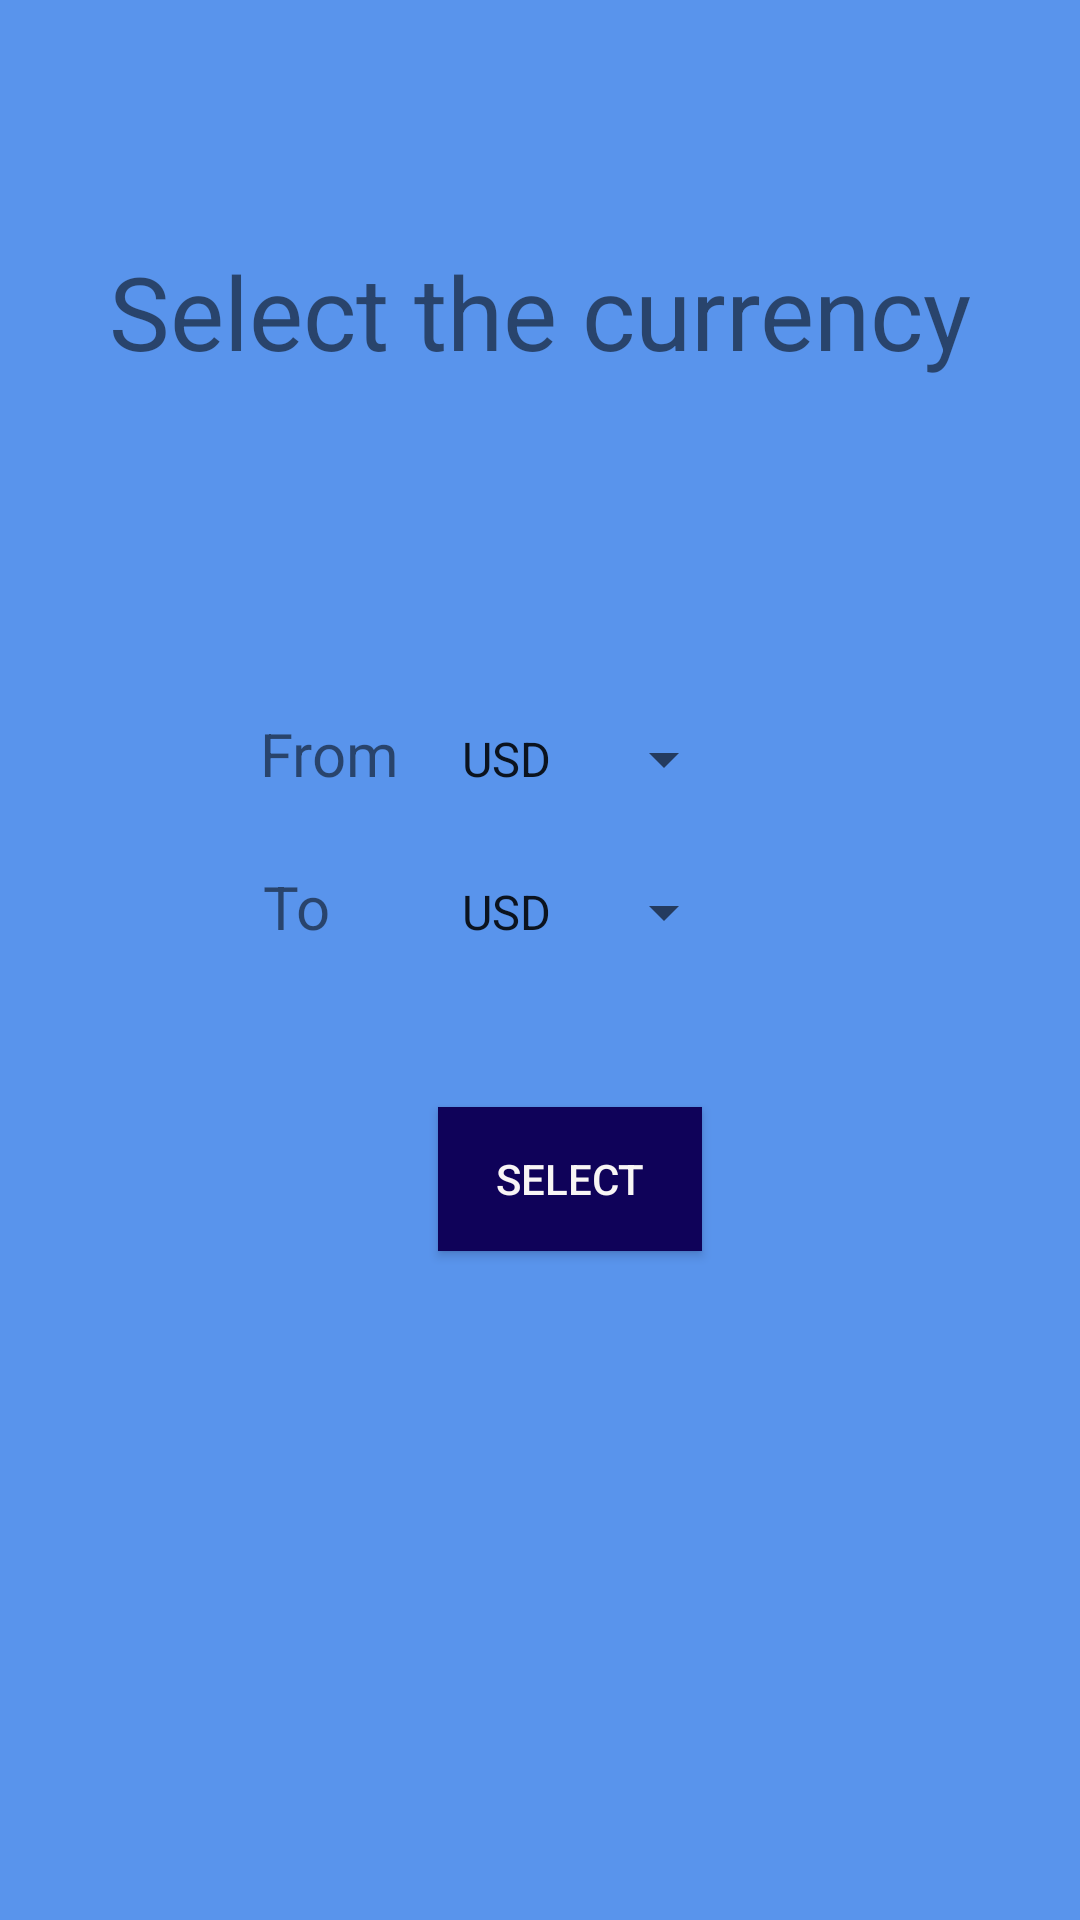

Android layout source for this screen:
<!-- AndroidManifest.xml: application theme Theme.Asg2 -->
<!-- res/layout/activity_exchange.xml -->
<?xml version="1.0" encoding="utf-8"?>
<androidx.constraintlayout.widget.ConstraintLayout xmlns:android="http://schemas.android.com/apk/res/android"
    xmlns:app="http://schemas.android.com/apk/res-auto"
    xmlns:tools="http://schemas.android.com/tools"
    android:layout_width="match_parent"
    android:layout_height="match_parent"
    android:background="#5994EC"
    android:orientation="vertical"
    tools:context=".Exchange">

    <TextView
        android:id="@+id/textView2"
        android:layout_width="wrap_content"
        android:layout_height="wrap_content"
        android:layout_gravity="center"
        android:layout_marginTop="81dp"
        android:text="Select the currency"
        android:textSize="34sp"
        app:layout_constraintEnd_toEndOf="parent"
        app:layout_constraintStart_toStartOf="parent"
        app:layout_constraintTop_toTopOf="parent" />

    <Spinner
        android:id="@+id/spnF"
        android:layout_width="wrap_content"
        android:layout_height="wrap_content"
        android:layout_gravity="center"
        android:layout_marginTop="241dp"
        android:layout_marginEnd="28dp"
        android:entries="@array/Names"
        app:layout_constraintEnd_toEndOf="parent"
        app:layout_constraintStart_toEndOf="@+id/textView6"
        app:layout_constraintTop_toTopOf="parent" />

    <Button
        android:id="@+id/btnSelect"
        android:layout_width="wrap_content"
        android:layout_height="wrap_content"
        android:layout_gravity="center"
        android:layout_marginTop="53dp"
        android:background="#0F0259"
        android:text="Select"
        android:textColor="#F8F5F5"
        app:layout_constraintStart_toStartOf="@+id/spnTo"
        app:layout_constraintTop_toBottomOf="@+id/spnTo" />

    <TextView
        android:id="@+id/txtResult"
        android:layout_width="wrap_content"
        android:layout_height="wrap_content"
        android:layout_gravity="center"
        android:layout_marginStart="140dp"
        android:layout_marginTop="51dp"
        app:layout_constraintStart_toStartOf="parent"
        app:layout_constraintTop_toBottomOf="@+id/btnSelect" />

    <TextView
        android:id="@+id/textView6"
        android:layout_width="wrap_content"
        android:layout_height="wrap_content"
        android:layout_marginEnd="13dp"
        android:text="From"
        android:textSize="20sp"
        app:layout_constraintBaseline_toBaselineOf="@+id/spnF"
        app:layout_constraintEnd_toStartOf="@+id/spnF"
        app:layout_constraintHorizontal_chainStyle="packed"
        app:layout_constraintStart_toStartOf="parent" />

    <TextView
        android:id="@+id/textView7"
        android:layout_width="wrap_content"
        android:layout_height="wrap_content"
        android:layout_marginStart="1dp"
        android:text="To"
        android:textSize="20sp"
        app:layout_constraintBaseline_toBaselineOf="@+id/spnTo"
        app:layout_constraintStart_toStartOf="@+id/textView6" />

    <Spinner
        android:id="@+id/spnTo"
        android:layout_width="wrap_content"
        android:layout_height="wrap_content"
        android:layout_marginTop="27dp"
        android:dropDownWidth="wrap_content"
        android:entries="@array/Names"
        app:layout_constraintStart_toStartOf="@+id/spnF"
        app:layout_constraintTop_toBottomOf="@+id/spnF" />
</androidx.constraintlayout.widget.ConstraintLayout>
<!-- resources referenced by this layout -->
<resources>
  <string-array name="Names">
          <item>USD</item>
          <item>AED</item>
          <item>AFN</item>
          <item>ALL</item>
          <item>AMD</item>
          <item>ANG</item>
          <item>AOA</item>
          <item>ARS</item>
          <item>AUD</item>
          <item>AWG</item>
          <item>AZN</item>
          <item>BAM</item>
          <item>BBD</item>
          <item>BDT</item>
          <item>BGN</item>
          <item>BHD</item>
          <item>BIF</item>
          <item>BMD</item>
          <item>BND</item>
          <item>BOB</item>
          <item>BRL</item>
          <item>BSD</item>
          <item>BTN</item>
          <item>BWP</item>
          <item>BYN</item>
          <item>BZD</item>
          <item>CAD</item>
          <item>CDF</item>
          <item>CHF</item>
          <item>CLP</item>
          <item>CNY</item>
          <item>COP</item>
          <item>CRC</item>
          <item>CUP</item>
          <item>CVE</item>
          <item>CZK</item>
          <item>DJF</item>
          <item>DKK</item>
          <item>DOP</item>
          <item>DZD</item>
          <item>EGP</item>
          <item>ERN</item>
          <item>ETB</item>
          <item>EUR</item>
          <item>FJD</item>
          <item>FKP</item>
          <item>FOK</item>
          <item>GBP</item>
          <item>GEL</item>
          <item>GGP</item>
          <item>GHS</item>
          <item>GIP</item>
          <item>GMD</item>
          <item>GNF</item>
          <item>GTQ</item>
          <item>GYD</item>
          <item>HKD</item>
          <item>HNL</item>
          <item>HRK</item>
          <item>HTG</item>
          <item>HUF</item>
          <item>IDR</item>
          <item>ILS</item>
          <item>IMP</item>
          <item>INR</item>
          <item>IQD</item>
          <item>IRR</item>
          <item>ISK</item>
          <item>JEP</item>
          <item>JMD</item>
          <item>JOD</item>
          <item>JPY</item>
          <item>KES</item>
          <item>KGS</item>
          <item>KHR</item>
          <item>KID</item>
          <item>KMF</item>
          <item>KRW</item>
          <item>KWD</item>
          <item>KYD</item>
          <item>KZT</item>
  
      </string-array>
  <style name="Theme.Asg2" parent="Base.Theme.Asg2" />
  <style name="Base.Theme.Asg2" parent="Theme.AppCompat.Light.NoActionBar">
          
          
      </style>
</resources>
